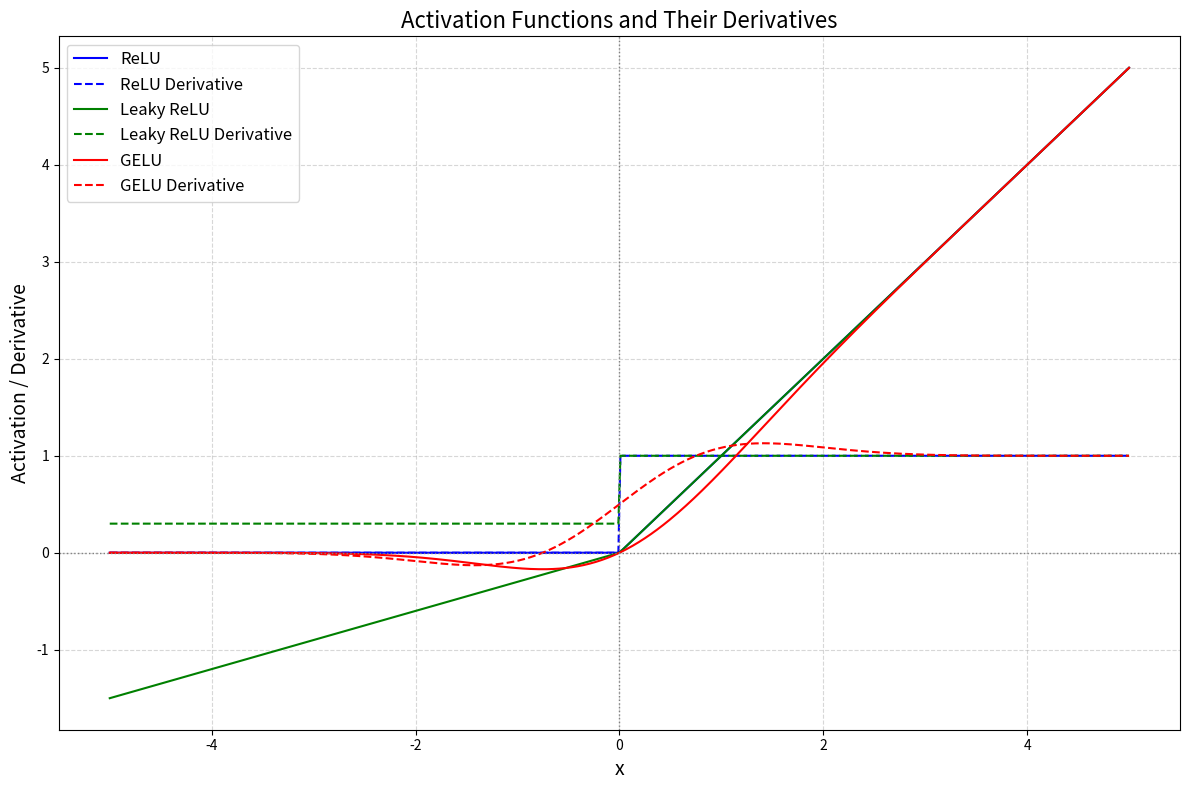

This chart was generated by the following Python code:
import numpy as np
import matplotlib.pyplot as plt

# Activations and their derivatives
def relu(x):
    return np.maximum(0, x)

def relu_deriv(x):
    return np.where(x > 0, 1, 0)

def leaky_relu(x, alpha=0.3):
    return np.where(x > 0, x, alpha * x)

def leaky_relu_deriv(x, alpha=0.3):
    return np.where(x > 0, 1, alpha)

def gelu(x):
    return 0.5 * x * (1 + np.tanh(np.sqrt(2 / np.pi) * (x + 0.044715 * np.power(x, 3))))

def gelu_deriv(x):
    # Approximate derivative of GELU (analytic is complex)
    tanh_term = np.tanh(0.797885 * (x + 0.044715 * x**3))
    sech2_term = 1 - tanh_term**2
    return 0.5 * (1 + tanh_term) + 0.5 * x * sech2_term * (
        0.797885 + 0.1070322243 * x**2
    )

# Plot settings
x = np.linspace(-5, 5, 500)
plt.figure(figsize=(12, 8))

# ReLU
plt.plot(x, relu(x), label="ReLU", color="blue")
plt.plot(x, relu_deriv(x), "--", label="ReLU Derivative", color="blue")

# Leaky ReLU
plt.plot(x, leaky_relu(x), label="Leaky ReLU", color="green")
plt.plot(x, leaky_relu_deriv(x), "--", label="Leaky ReLU Derivative", color="green")

# GELU
plt.plot(x, gelu(x), label="GELU", color="red")
plt.plot(x, gelu_deriv(x), "--", label="GELU Derivative", color="red")

# Style
plt.xlabel("x", fontsize=14)
plt.ylabel("Activation / Derivative", fontsize=14)
plt.title("Activation Functions and Their Derivatives", fontsize=16)
plt.axhline(0, color="gray", lw=1, linestyle=":")
plt.axvline(0, color="gray", lw=1, linestyle=":")
plt.legend(fontsize=12)
plt.grid(True, linestyle="--", alpha=0.5)
plt.tight_layout()
plt.savefig("activation_functions.png")
plt.show()
